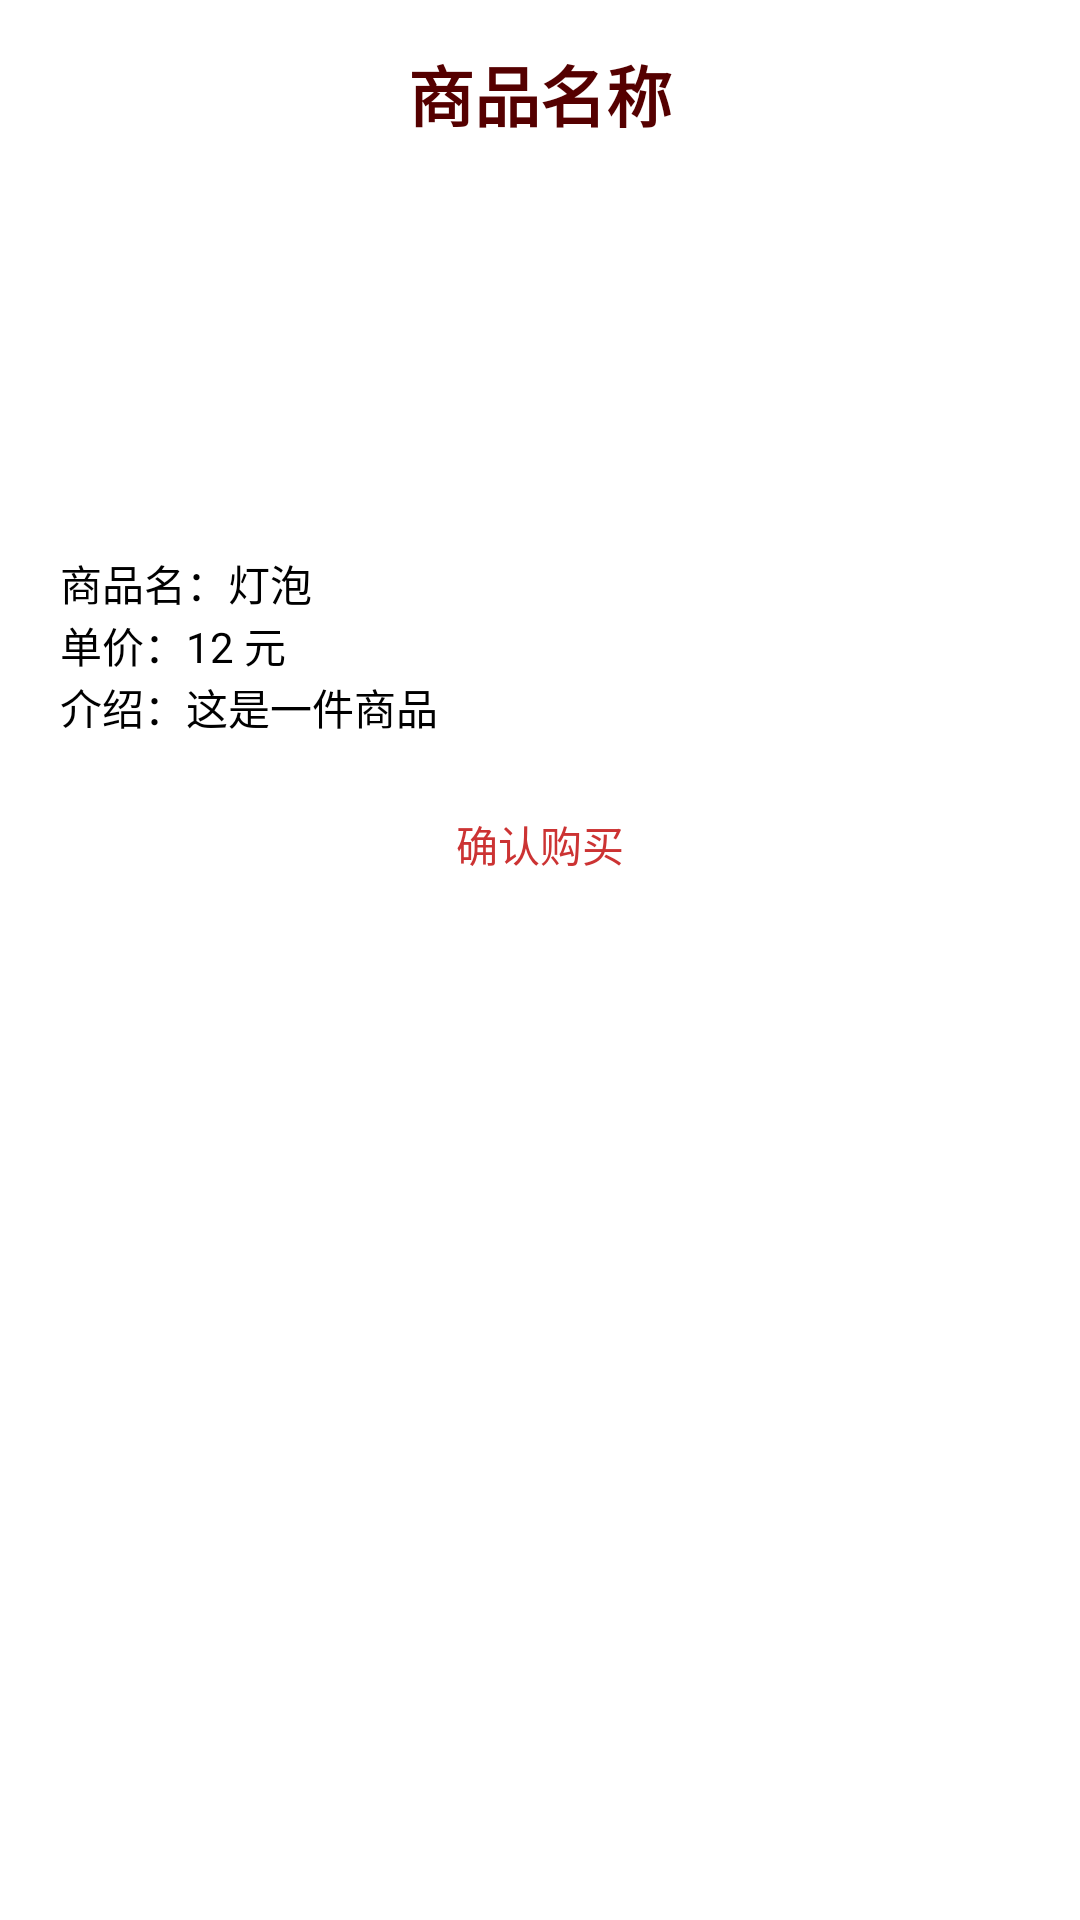

This screen was rendered from an Android layout file. Write that file and the resources it references.
<!-- AndroidManifest.xml: application theme android:Theme.Light.NoTitleBar -->
<!-- res/layout/dialog_qy_mall.xml -->
<?xml version="1.0" encoding="utf-8"?>
<LinearLayout xmlns:android="http://schemas.android.com/apk/res/android"    android:layout_width="match_parent"    android:layout_height="wrap_content"    android:background="@drawable/back_mall"    android:orientation="vertical"    android:padding="15dp" >    <TextView        android:id="@+id/tv_qyMall"        android:layout_width="match_parent"        android:layout_height="35dp"        android:gravity="center_horizontal"        android:text="商品名称"        android:textColor="#550000"        android:textSize="22dp"        android:textStyle="bold" />        <ImageView            android:id="@+id/iv_img"            android:layout_width="130dp"            android:layout_height="129dp"            android:layout_gravity="center" />     <LinearLayout            android:layout_width="match_parent"            android:layout_height="wrap_content"            android:orientation="vertical"            android:padding="5dp" >            <TextView                android:id="@+id/tv_name"                android:layout_width="wrap_content"                android:layout_height="wrap_content"                android:text="商品名：灯泡"                android:textColor="@color/black" />            <TextView                android:id="@+id/tv_price"                android:layout_width="wrap_content"                android:layout_height="wrap_content"                android:text="单价：12 元"                android:textColor="@color/black" />            <TextView                android:id="@+id/tv_detail"                android:layout_width="wrap_content"                android:layout_height="wrap_content"                android:text="介绍：这是一件商品"                android:textColor="@color/black" />        </LinearLayout>    <Button        android:id="@+id/btn_zhifu"        android:layout_width="wrap_content"        android:layout_height="wrap_content"        android:layout_gravity="center_horizontal"        android:layout_marginTop="10dp"        android:background="@drawable/btn_yuanjiao"        android:padding="10dp"        android:text="确认购买"        android:textColor="@color/red" /></LinearLayout>
<!-- resources referenced by this layout -->
<resources>
  <color name="black">#000</color>
  <color name="red">#cc3333</color>
</resources>
